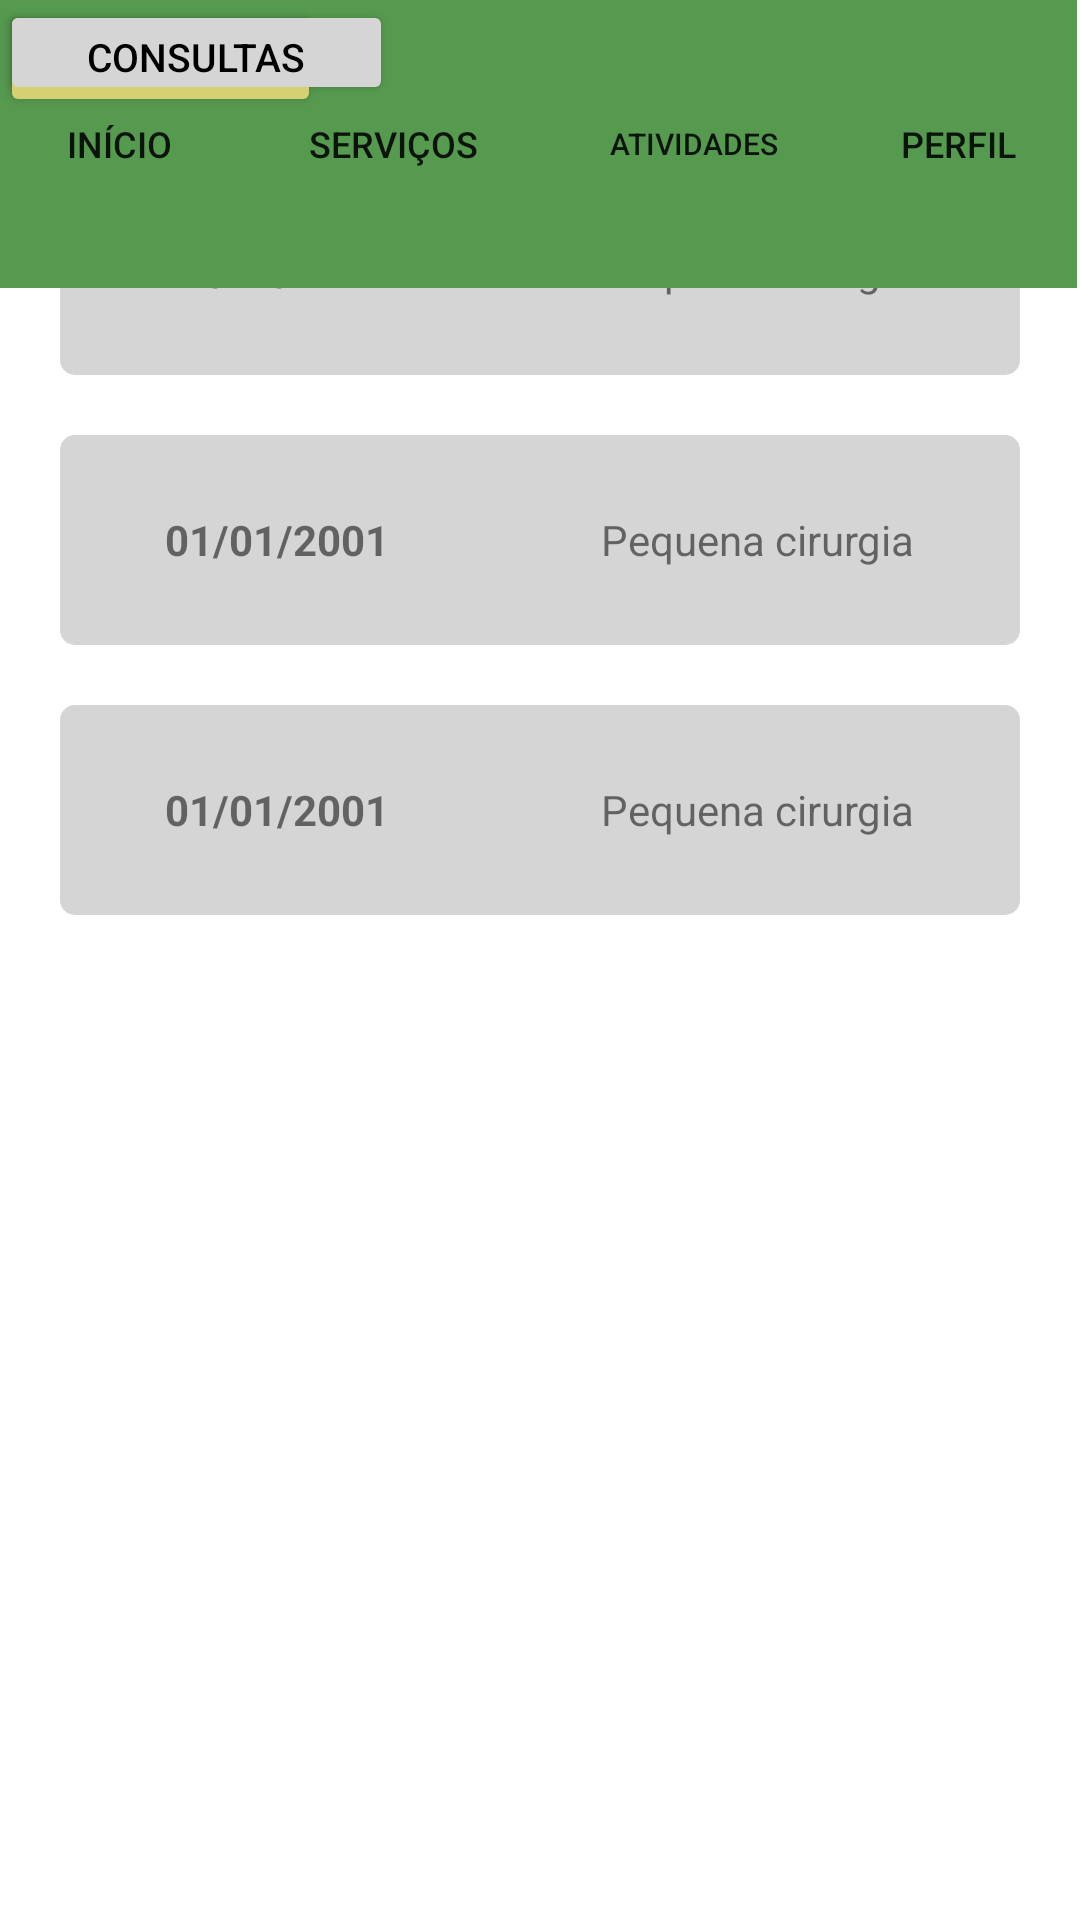

Here is an Android app screen rendered from its layout file. Give the layout XML and the strings, colors and styles it references.
<!-- AndroidManifest.xml: application theme Theme.LayoutTcc -->
<!-- res/layout/activity_main.xml -->
<?xml version="1.0" encoding="utf-8"?>
<androidx.constraintlayout.widget.ConstraintLayout xmlns:android="http://schemas.android.com/apk/res/android"
    xmlns:app="http://schemas.android.com/apk/res-auto"
    xmlns:tools="http://schemas.android.com/tools"
    android:layout_width="match_parent"
    android:layout_height="match_parent"
    tools:context=".MainActivity">

    <EditText
        android:id="@+id/editTextTextPersonName"
        android:layout_width="330dp"
        android:layout_height="39dp"
        android:layout_margin="10dp"
        android:ems="10"
        android:hint="Pesquisar"
        android:inputType="textPersonName"
        android:textColorHint="#838383"
        app:layout_constraintBottom_toTopOf="@+id/button"
        app:layout_constraintEnd_toStartOf="@+id/imageButton3"
        app:layout_constraintStart_toStartOf="parent"
        app:layout_constraintTop_toTopOf="parent" />

    <ImageButton
        android:id="@+id/imageButton3"
        android:layout_width="wrap_content"
        android:layout_height="wrap_content"
        android:layout_marginEnd="16dp"
        app:layout_constraintEnd_toEndOf="parent"
        app:srcCompat="@android:drawable/ic_menu_search"
        tools:layout_editor_absoluteY="27dp" />

    <Button
        android:id="@+id/button"
        android:layout_width="107dp"
        android:layout_height="39dp"
        android:backgroundTint="@color/btn_yellow"
        android:text="Histórico"
        android:textColor="@color/black"
        android:textSize="12sp"
        tools:layout_editor_absoluteX="50dp"
        tools:layout_editor_absoluteY="117dp" />

    <Button
        android:id="@+id/button2"
        android:layout_width="131dp"
        android:layout_height="35dp"
        android:backgroundTint="@color/cinza_claro"
        android:text="Consultas"
        android:textColor="@color/black"
        android:textSize="13sp"
        tools:layout_editor_absoluteX="175dp"
        tools:layout_editor_absoluteY="117dp" />

    <LinearLayout
        android:id="@+id/linearLayout"
        android:layout_width="fill_parent"
        android:layout_height="70dp"
        android:layout_margin="20dp"
        android:background="@drawable/container_details"
        android:orientation="horizontal"
        app:layout_constraintTop_toBottomOf="@+id/button2"
        tools:layout_editor_absoluteX="40dp">

        <TextView
            android:id="@+id/textView2"
            android:layout_width="wrap_content"
            android:layout_height="match_parent"
            android:layout_weight="1"
            android:gravity="center_vertical"
            android:text="01/01/2001"
            android:textAlignment="center"
            android:textStyle="bold" />

        <TextView
            android:id="@+id/textView3"
            android:layout_width="wrap_content"
            android:layout_height="match_parent"
            android:layout_weight="1"
            android:gravity="center|center_vertical"
            android:text="Pequena cirurgia" />
    </LinearLayout>

    <LinearLayout
        android:id="@+id/linearLayout2"
        android:layout_width="fill_parent"
        android:layout_height="70dp"
        android:layout_margin="20dp"
        android:background="@drawable/container_details"
        android:orientation="horizontal"
        app:layout_constraintTop_toBottomOf="@+id/linearLayout"
        tools:layout_editor_absoluteX="-1dp">

        <TextView
            android:id="@+id/textView4"
            android:layout_width="wrap_content"
            android:layout_height="fill_parent"
            android:layout_weight="1"
            android:gravity="center"
            android:text="01/01/2001"
            android:textStyle="bold" />

        <TextView
            android:id="@+id/textView5"
            android:layout_width="wrap_content"
            android:layout_height="fill_parent"
            android:layout_weight="1"
            android:gravity="center"
            android:text="Pequena cirurgia" />
    </LinearLayout>

    <LinearLayout
        android:layout_width="fill_parent"
        android:layout_height="70dp"
        android:layout_margin="20dp"
        android:background="@drawable/container_details"
        android:orientation="horizontal"
        app:layout_constraintTop_toBottomOf="@+id/linearLayout2"
        tools:layout_editor_absoluteX="-7dp">

        <TextView
            android:id="@+id/textView6"
            android:layout_width="wrap_content"
            android:layout_height="fill_parent"
            android:layout_weight="1"
            android:gravity="center"
            android:text="01/01/2001"
            android:textStyle="bold" />

        <TextView
            android:id="@+id/textView7"
            android:layout_width="wrap_content"
            android:layout_height="fill_parent"
            android:layout_weight="1"
            android:gravity="center"
            android:text="Pequena cirurgia" />
    </LinearLayout>

    <LinearLayout
        android:layout_width="fill_parent"
        android:layout_height="96dp"
        android:layout_marginEnd="1dp"
        android:background="@color/verde_menu"
        android:orientation="horizontal"
        app:layout_constraintEnd_toEndOf="parent"
        tools:layout_editor_absoluteY="634dp">

        <Button
            android:id="@+id/button3"
            android:layout_width="wrap_content"
            android:layout_height="fill_parent"
            android:layout_margin="5dp"
            android:layout_weight="1"
            android:background="@android:color/transparent"
            android:backgroundTint="@android:color/transparent"
            android:text="Início"
            android:textSize="12sp" />

        <Button
            android:id="@+id/button5"
            android:layout_width="111dp"
            android:layout_height="fill_parent"
            android:layout_margin="5dp"
            android:layout_weight="1"
            android:background="@android:color/transparent"
            android:onClick="servicosAct"
            android:text="Serviços"
            android:textSize="12sp" />

        <Button
            android:id="@+id/button6"
            android:layout_width="106dp"
            android:layout_height="fill_parent"
            android:layout_margin="5dp"
            android:layout_weight="1"
            android:background="@android:color/transparent"
            android:text="Atividades"
            android:textSize="10dp" />

        <Button
            android:id="@+id/button4"
            android:layout_width="wrap_content"
            android:layout_height="fill_parent"
            android:layout_margin="5dp"
            android:layout_weight="1"
            android:background="@android:color/transparent"
            android:text="Perfil"
            android:textSize="12dp" />

    </LinearLayout>

</androidx.constraintlayout.widget.ConstraintLayout>
<!-- resources referenced by this layout -->
<resources>
  <color name="black">#FF000000</color>
  <color name="btn_yellow">#D5D071</color>
  <color name="cinza_claro">#D5D5D5</color>
  <color name="verde_menu">#569A4F</color>
  <!-- drawable container_details (drawable) -->
  <?xml version="1.0" encoding="utf-8"?>
  <selector xmlns:android="http://schemas.android.com/apk/res/android">
  
  
      <item>
          <shape android:shape="rectangle">
              <corners android:radius="5dp"/>
              <solid android:color="@color/cinza_claro"/>
  
          </shape>
      </item>
  </selector>
  <style name="Theme.LayoutTcc" parent="Theme.MaterialComponents.DayNight.DarkActionBar">
          
          <item name="colorPrimary">@color/purple_500</item>
          <item name="colorPrimaryVariant">@color/purple_700</item>
          <item name="colorOnPrimary">@color/white</item>
          
          <item name="colorSecondary">@color/teal_200</item>
          <item name="colorSecondaryVariant">@color/teal_700</item>
          <item name="colorOnSecondary">@color/black</item>
          
          <item name="android:statusBarColor" tools:targetApi="l">?attr/colorPrimaryVariant</item>
          
      </style>
  <color name="purple_500">#FF6200EE</color>
  <color name="purple_700">#FF3700B3</color>
  <color name="white">#FFFFFFFF</color>
  <color name="teal_200">#FF03DAC5</color>
  <color name="teal_700">#FF018786</color>
</resources>
